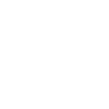
t = 0.00 s
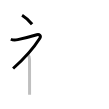
t = 2.25 s
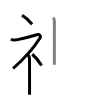
t = 4.50 s
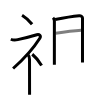
t = 6.50 s
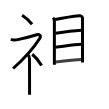
t = 8.75 s
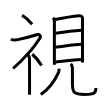
t = 11.00 s

The animated SVG that drew these frames (rendered in a browser with its animation timeline set to each time). Animation: 11 SMIL elements (animate=11); one cycle of 11.00 s.

<svg width="109px" height="109px" viewBox="0 0 px 109px" xmlns="http://www.w3.org/2000/svg" xmlns:xlink="http://www.w3.org/1999/xlink" xml:space="preserve" version="1.1"  baseProfile="full">
<path d="M22.08,15.25c3.41,2.12,7.07,5.29,10,9" style="fill:none;stroke:black;stroke-width:3;opacity:0">
  <animate attributeType="CSS" attributeName="opacity" from="0" to="1" begin="0s" dur="1s" repeatCount="0" fill="freeze" />
</path>
<path d="M10.83,39.25c2.21,0.98,4.59,0.88,6.92,0.37c5.93-1.3,16.96-4.23,19.08-4.87c2.5-0.75,4.45,1.22,3,3.5c-5.95,9.38-18,22.5-26.75,30.25" style="fill:none;stroke:black;stroke-width:3;opacity:0">
  <animate attributeType="CSS" attributeName="opacity" from="0" to="1" begin="1s" dur="1s" repeatCount="0" fill="freeze" />
</path>
<path d="M28.25,55.11c0.88,0.88,1.27,2.52,1.27,4.39c0,5.23,0.03,22.47,0.05,30.75c0,2.6,0.01,4.31,0.01,4.5" style="fill:none;stroke:black;stroke-width:3;opacity:0">
  <animate attributeType="CSS" attributeName="opacity" from="0" to="1" begin="2s" dur="1s" repeatCount="0" fill="freeze" />
</path>
<path d="M32.25,54.25c3.18,2.65,6.6,6.61,9.33,11.25" style="fill:none;stroke:black;stroke-width:3;opacity:0">
  <animate attributeType="CSS" attributeName="opacity" from="0" to="1" begin="3s" dur="1s" repeatCount="0" fill="freeze" />
</path>
<path d="M53.01,17.73c0.82,0.81,1.37,1.87,1.37,3.3c0,1.16,0,28.75-0.01,39.47c0,2.51,0,4.11,0,4.25" style="fill:none;stroke:black;stroke-width:3;opacity:0">
  <animate attributeType="CSS" attributeName="opacity" from="0" to="1" begin="4s" dur="1s" repeatCount="0" fill="freeze" />
</path>
<path d="M55.14,19.43c5.49-1.06,21.68-3.47,24.03-3.69c1.96-0.18,3.33,0.99,3.33,2.32c0,2.1-0.01,24.13-0.01,39.93c0,1.6,0,3.13,0,4.57" style="fill:none;stroke:black;stroke-width:3;opacity:0">
  <animate attributeType="CSS" attributeName="opacity" from="0" to="1" begin="5s" dur="1s" repeatCount="0" fill="freeze" />
</path>
<path d="M55.59,33.26c5.41-0.76,20.16-2.51,25.68-2.9" style="fill:none;stroke:black;stroke-width:3;opacity:0">
  <animate attributeType="CSS" attributeName="opacity" from="0" to="1" begin="6s" dur="1s" repeatCount="0" fill="freeze" />
</path>
<path d="M55.3,47.16c6.95-0.66,17.7-2.41,25.67-2.89" style="fill:none;stroke:black;stroke-width:3;opacity:0">
  <animate attributeType="CSS" attributeName="opacity" from="0" to="1" begin="7s" dur="1s" repeatCount="0" fill="freeze" />
</path>
<path d="M55.47,62.07c8.41-1.07,19.91-2.45,26.17-2.64" style="fill:none;stroke:black;stroke-width:3;opacity:0">
  <animate attributeType="CSS" attributeName="opacity" from="0" to="1" begin="8s" dur="1s" repeatCount="0" fill="freeze" />
</path>
<path d="M58.97,68.61c0.09,1.17,0.1,2.56-0.39,3.66c-2.33,5.23-7.19,14.75-17.74,22.23" style="fill:none;stroke:black;stroke-width:3;opacity:0">
  <animate attributeType="CSS" attributeName="opacity" from="0" to="1" begin="9s" dur="1s" repeatCount="0" fill="freeze" />
</path>
<path d="M70.77,63.89c1.04,1.04,1.64,2.36,1.64,4.46c0,4.26,0.02,9.73,0.02,14.89c0,9.62,1.57,11.14,12.32,11.14c10.12,0,11.16-1.77,11.16-6.44" style="fill:none;stroke:black;stroke-width:3;opacity:0">
  <animate attributeType="CSS" attributeName="opacity" from="0" to="1" begin="10s" dur="1s" repeatCount="0" fill="freeze" />
</path>
</svg>
